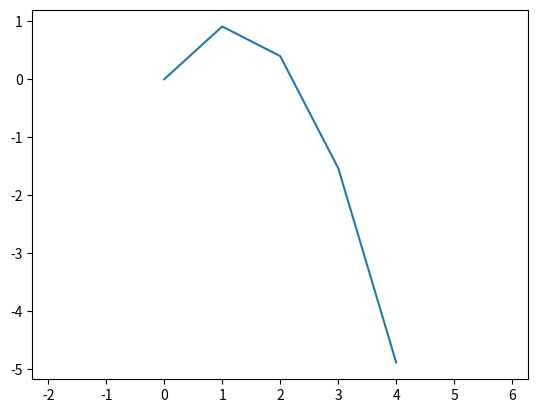

This figure's Python source:
import matplotlib.pyplot as plt
import numpy as np


def circle_plotter():
    
    alpha = 45
    v_0 = 5

    
    x = np.arange(0, 5, 1)
    y = x * np.tan(alpha) - (9.8 * x ** 2) / (2 * v_0 ** 2 * np.cos(alpha) ** 2)

    plt.plot(x, y)
    plt.axis('equal')
    plt.savefig('kod_5.png')


if __name__ == '__main__':
    circle_plotter()
